5-way image classification set "skeletal_output" from GitHub (Eva13-sys/smart_mirror); label vocabulary: downward dog pose, goddess pose, plank pose, tree pose, warrior 2 pose.

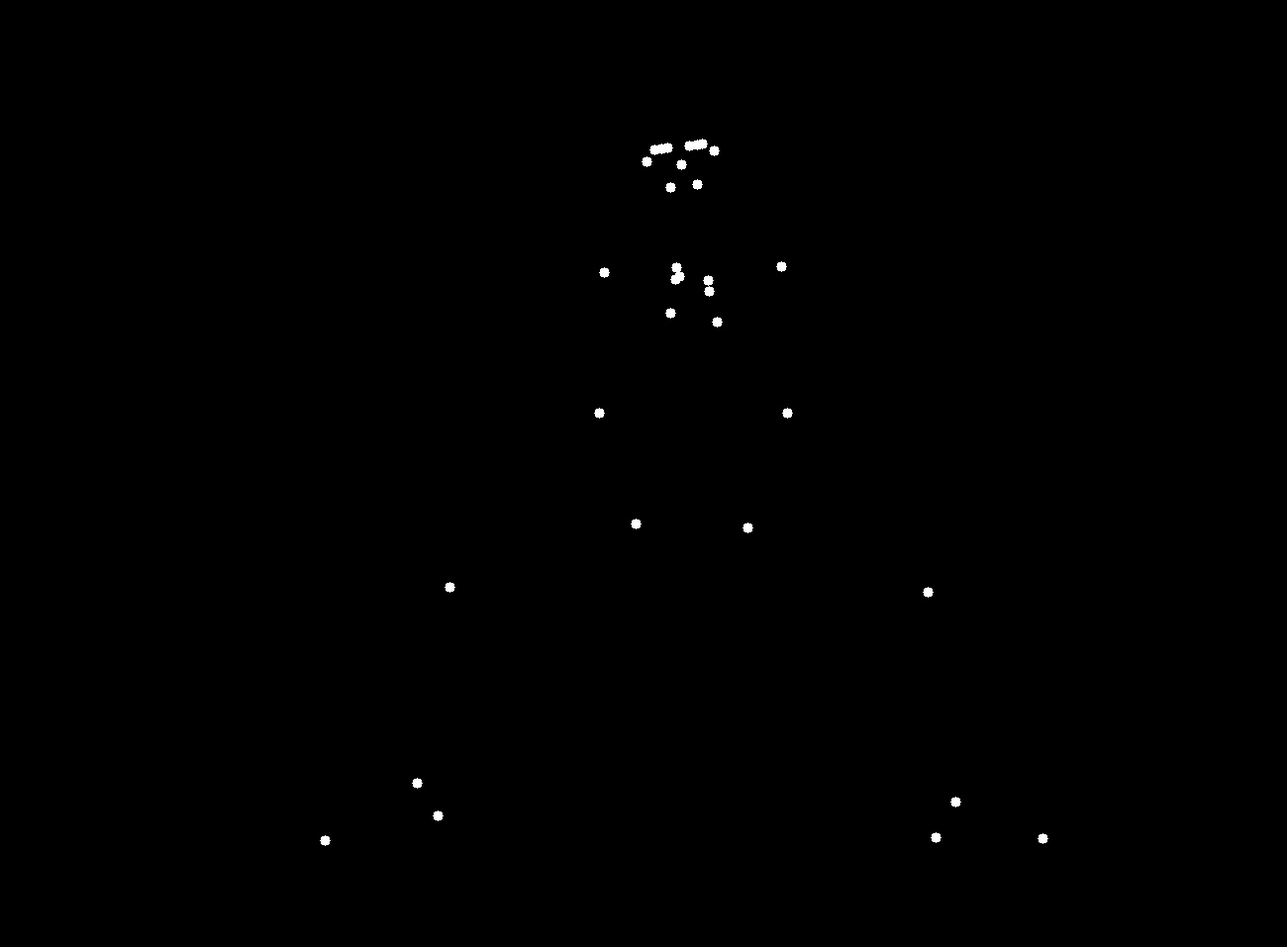
Label: goddess pose

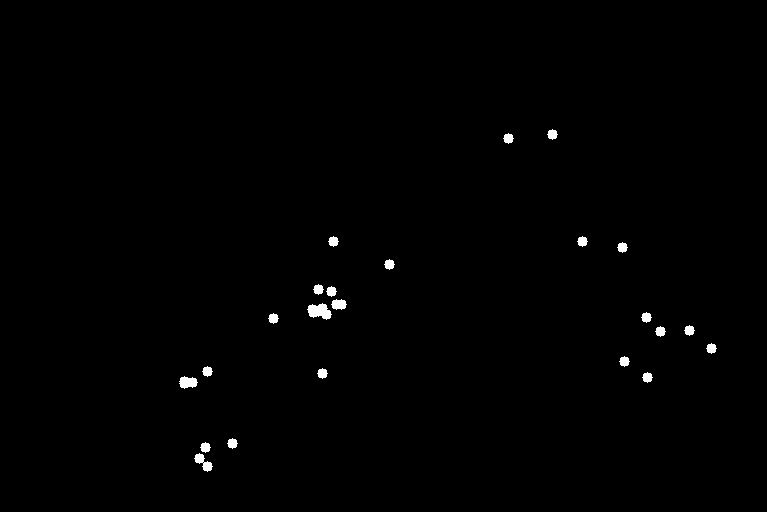
Label: downward dog pose

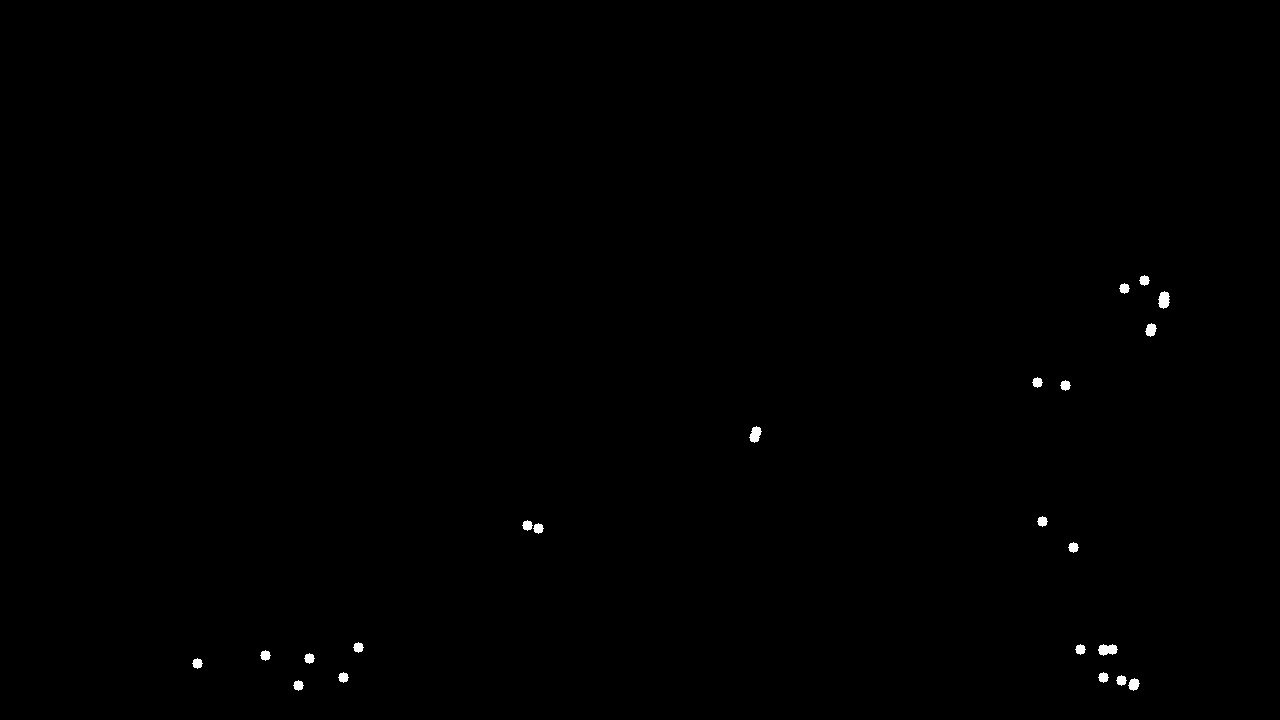
Label: plank pose

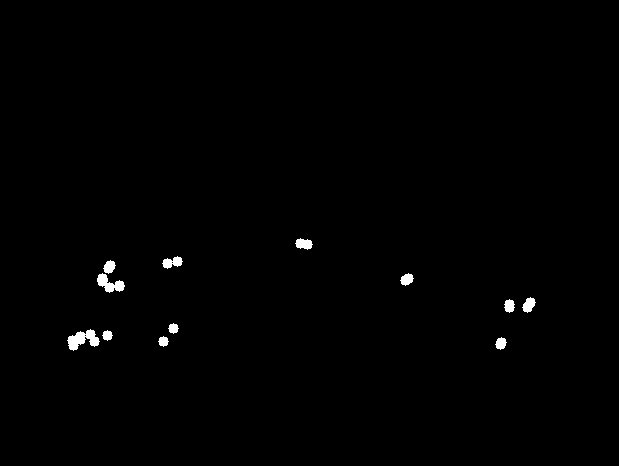
Label: plank pose

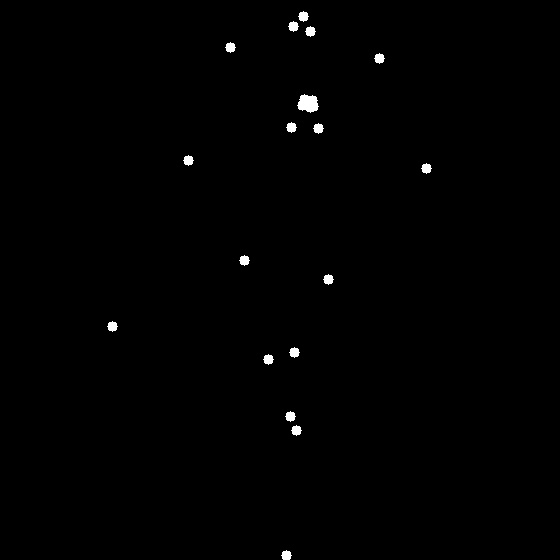
Label: tree pose

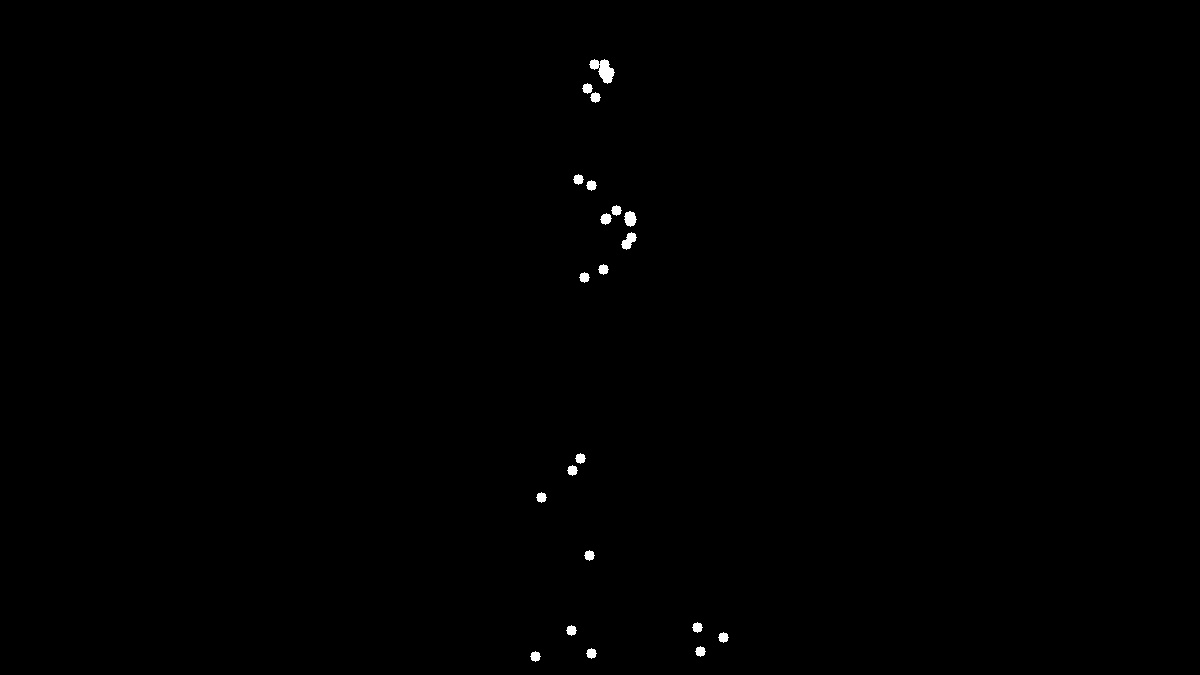
Label: warrior 2 pose
